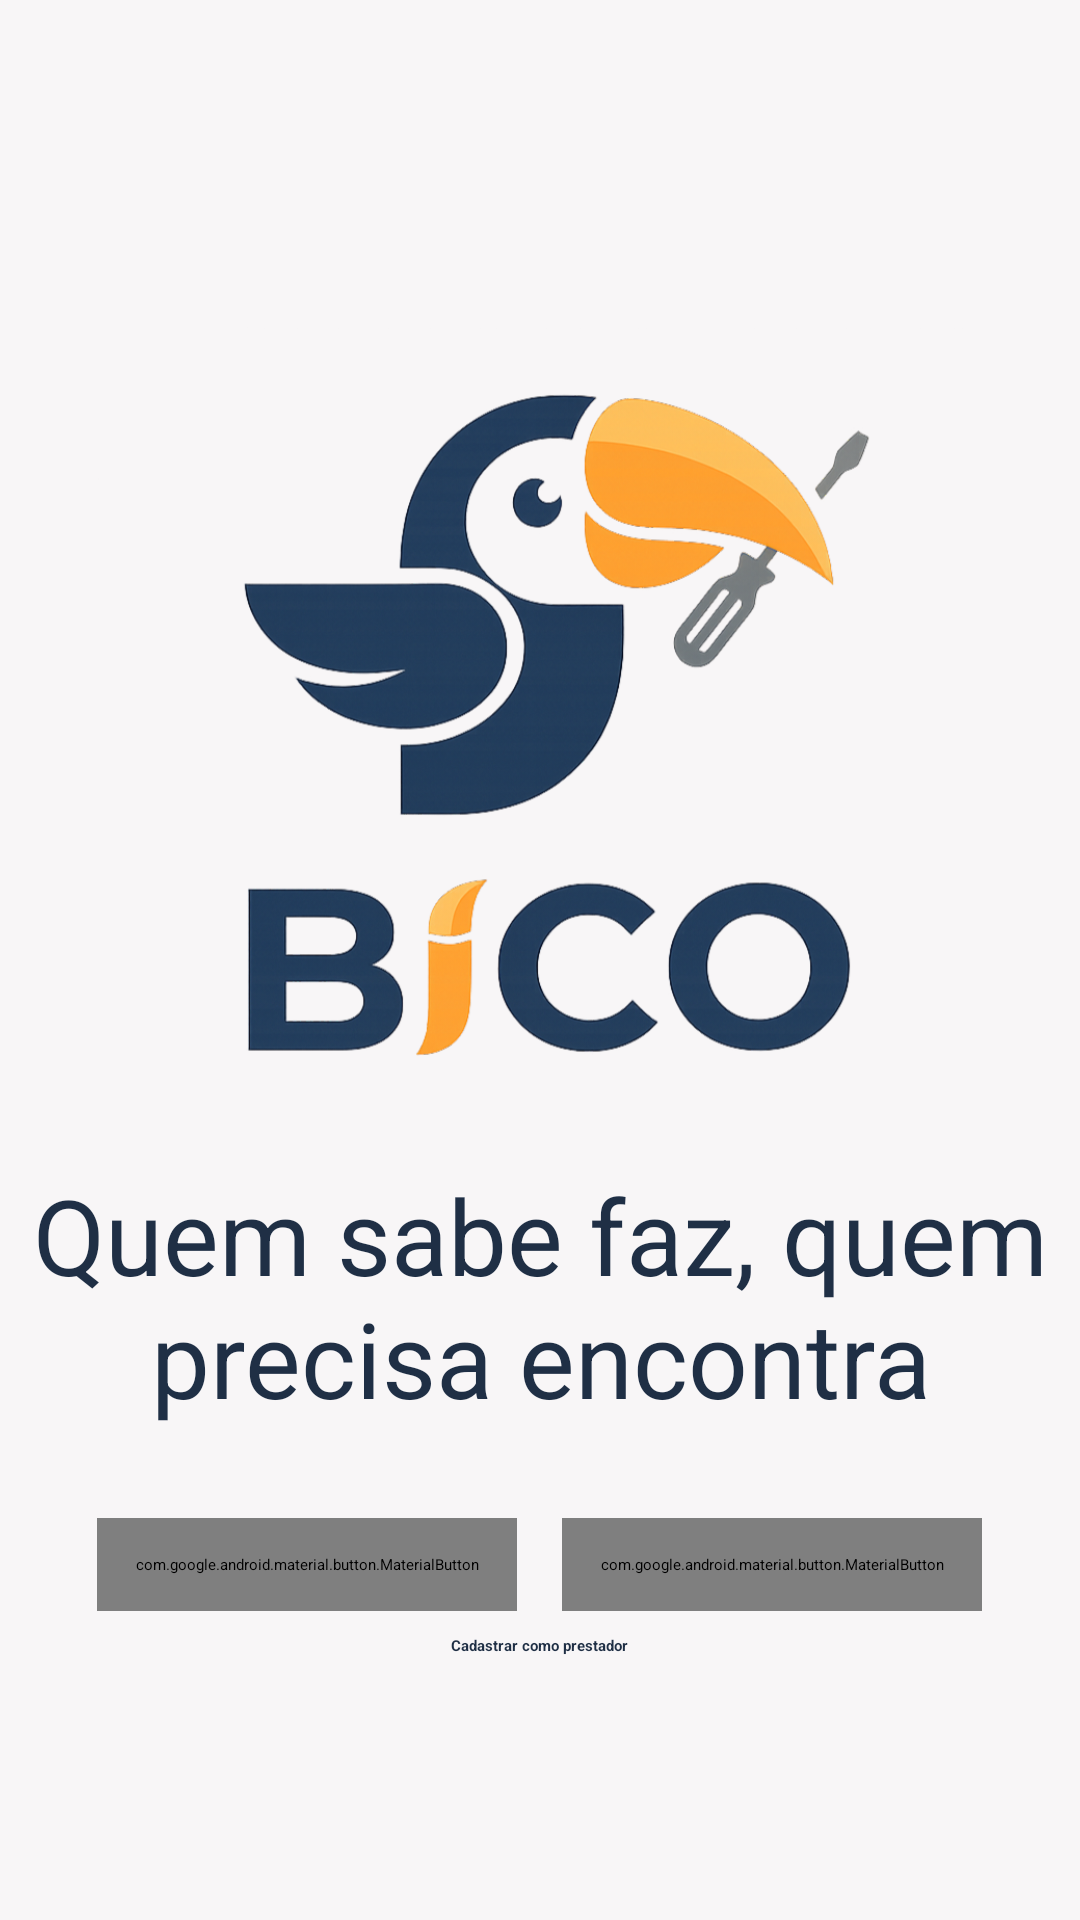

Write the Android layout XML for this screen, with the resource values it uses.
<!-- AndroidManifest.xml: activity theme Theme.App.Starting -->
<!-- res/layout/activity_main.xml -->
<?xml version="1.0" encoding="utf-8"?>
<androidx.constraintlayout.widget.ConstraintLayout xmlns:android="http://schemas.android.com/apk/res/android"
    xmlns:app="http://schemas.android.com/apk/res-auto"
    xmlns:tools="http://schemas.android.com/tools"
    android:id="@+id/main"
    android:layout_width="match_parent"
    android:layout_height="match_parent"
    tools:context=".MainActivity"
    android:background="@color/saborBranco">

    <LinearLayout
        android:layout_width="match_parent"
        android:layout_height="wrap_content"
        android:orientation="vertical"
        android:gravity="center"
        app:layout_constraintStart_toStartOf="parent"
        app:layout_constraintTop_toTopOf="parent"
        app:layout_constraintBottom_toBottomOf="parent"
        app:layout_constraintEnd_toEndOf="parent">

        <ImageView
            android:layout_width="300dp"
            android:layout_height="300dp"
            android:scaleType="centerCrop"
            android:src="@drawable/bico_icone"
            />

        <TextView
            android:layout_width="wrap_content"
            android:layout_height="wrap_content"
            android:text="@string/label_slogan"
            android:textSize="35sp"
            android:gravity="center"
            android:textColor="@color/azul"
            android:layout_marginBottom="30dp"
            />

        <LinearLayout
            android:layout_width="match_parent"
            android:layout_height="wrap_content"
            android:orientation="horizontal"
            android:gravity="center"
            android:layout_marginBottom="8dp">

            <com.google.android.material.button.MaterialButton
                android:id="@+id/btnEntrar"
                android:layout_width="140dp"
                android:layout_height="wrap_content"
                android:text="@string/btn_entrar"
                android:textSize="24sp"
                android:padding="12dp"
                app:backgroundTint="@color/azul"
                app:cornerRadius="16dp"
                android:layout_marginRight="15dp"
                android:textColor="@color/saborBranco"
                />

            <com.google.android.material.button.MaterialButton
                android:id="@+id/btnCadastrar"
                android:layout_width="140dp"
                android:layout_height="wrap_content"
                android:text="@string/btn_cadastrar"
                android:textSize="24sp"
                android:padding="12dp"
                app:cornerRadius="16dp"
                app:backgroundTint="@color/laranja"
                android:textColor="@color/azul"
                />
        </LinearLayout>

        <TextView
            android:id="@+id/txtCadastrarPrestador"
            android:layout_width="wrap_content"
            android:layout_height="wrap_content"
            android:text="@string/btn_cadastrar_como_prestador"
            android:textColor="@color/azul"
            android:textStyle="bold"
            android:clickable="true"
            android:focusable="true"
            />

    </LinearLayout>

</androidx.constraintlayout.widget.ConstraintLayout>
<!-- resources referenced by this layout -->
<resources>
  <color name="azul">#1F2F45</color>
  <color name="laranja">#F89F4B</color>
  <color name="saborBranco">#F8F6F7</color>
  <!-- drawable bico_icone: png bitmap (drawable, 286431 bytes) -->
  <string name="btn_cadastrar">Cadastrar</string>
  <string name="btn_cadastrar_como_prestador">Cadastrar como prestador</string>
  <string name="btn_entrar">Entrar</string>
  <string name="label_slogan">Quem sabe faz, quem precisa encontra</string>
  <style name="Theme.App.Starting" parent="Theme.SplashScreen">
          <item name="windowSplashScreenBackground">@color/saborBranco</item>
          <item name="windowSplashScreenAnimatedIcon">@drawable/splash_logo</item>
          <item name="windowSplashScreenIconBackgroundColor">@color/corSplash</item>
          <item name="postSplashScreenTheme">@style/Theme.Bico</item>
          <item name="android:statusBarColor">@color/corSplash</item>
          <item name="android:windowLightStatusBar">false</item>
      </style>
  <!-- drawable splash_logo (drawable) -->
  <?xml version="1.0" encoding="utf-8"?>
  <layer-list xmlns:android="http://schemas.android.com/apk/res/android">
      
      <item
          android:drawable="@drawable/tucano_bico"
          android:gravity="center"
          android:width="100dp"
          android:height="67.55dp" />
  </layer-list>
  <color name="corSplash">#0166A2</color>
  <style name="Theme.Bico" parent="Base.Theme.Bico" />
  <!-- drawable tucano_bico: png bitmap (drawable, 198898 bytes) -->
  <style name="Base.Theme.Bico" parent="Theme.Material3.Light.NoActionBar">
  
          
          <item name="android:statusBarColor">@color/saborBranco</item>
          <item name="android:windowLightStatusBar">true</item>
  
          
          <item name="android:navigationBarColor">@android:color/white</item>
          <item name="android:windowLightNavigationBar" tools:targetApi="27">true</item>
      </style>
</resources>
